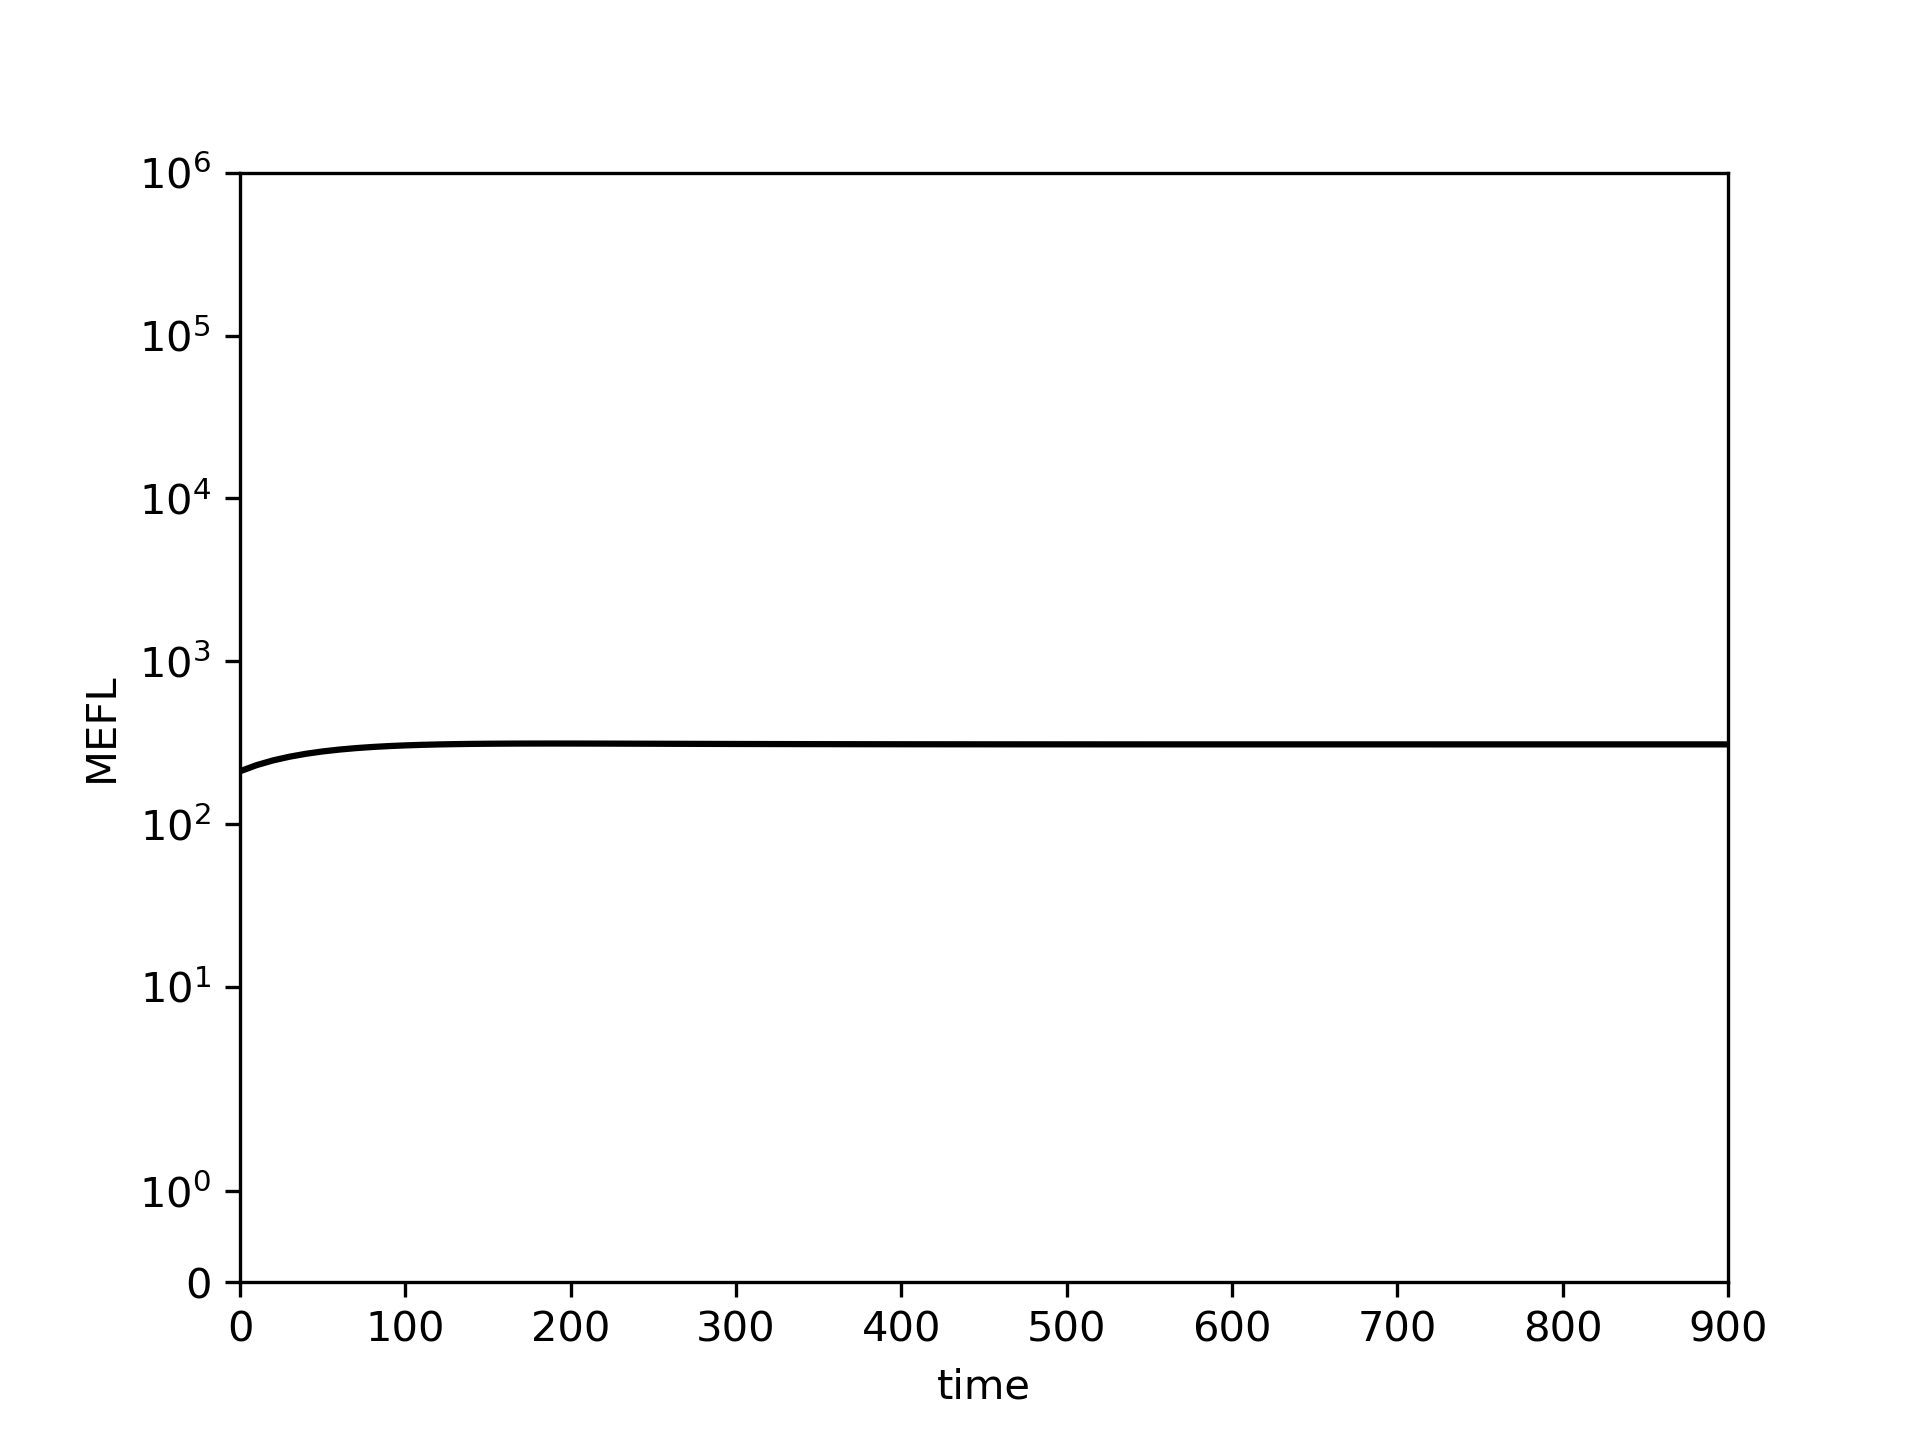

Values plotted in this chart, from the file beside it:
0.0, 10.0, 20.0, 30.0, 40.0, 50.0, 60.0, 70.0, 80.0, 90.0, 100.0, 110.0, 120.0, 130.0, 140.0, 150.0, 160.0, 170.0, 180.0, 190.0, 200.0, 210.0, 220.0, 230.0
210.9, 230, 246, 259.3, 270.3, 279.3, 286.7, 292.7, 297.5, 301.3, 304.3, 306.6, 308.4, 309.8, 310.7, 311.4, 311.9, 312.2, 312.3, 312.3, 312.3, 312.2, 312, 311.8
